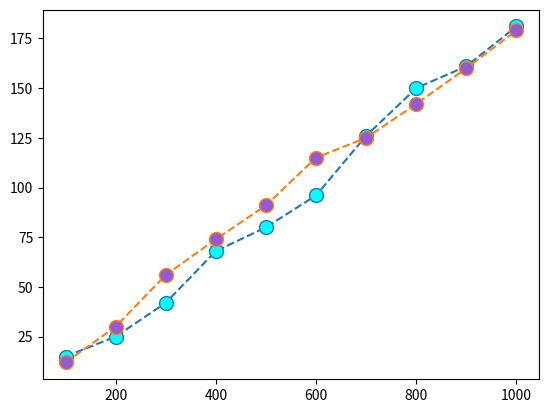

Write the Python code that produced this figure.
import matplotlib.pyplot as plt
import numpy as np

x = np.array([100, 200, 300, 400, 500, 600, 700, 800, 900, 1000])

corredor1 = np.array([15, 25, 42, 68, 80, 96, 126, 150, 161, 181])
corredor2 = np.array([12, 30, 56, 74, 91, 115, 125, 142, 160, 179])

# se puede ahorrar tiempo teniendo esto
line_styles = dict(marker='o', markersize=10, markerfacecolor='cyan', linestyle='dashed')

#para usar line_style se usa ** al inicio, que quiere decir desempaqueta la informacion
plt.plot(x, corredor1, **line_styles)

plt.plot(x, corredor2, marker='o', markersize=10, markerfacecolor='#9459d4', linestyle='dashed')

plt.show()
